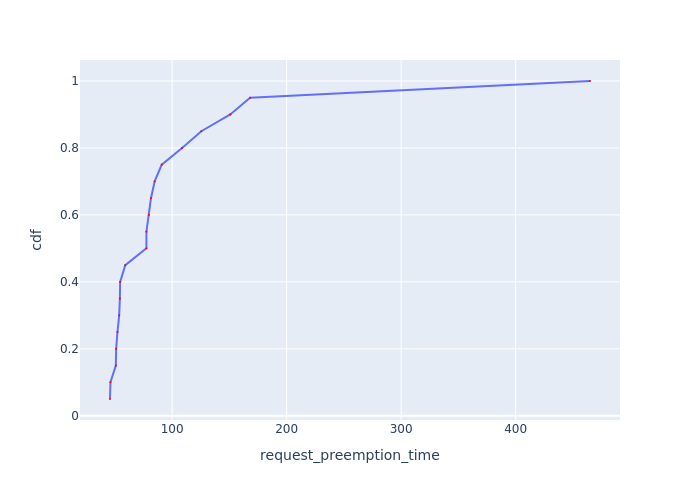

The table this chart was drawn from, first rows:
Request Id, request_preemption_time, cdf
0_17, 45.73, 0.05
0_13, 46.14, 0.1
0_5, 50.82, 0.15
0_16, 51.11, 0.2
0_1, 52.24, 0.25
0_8, 53.75, 0.3
0_12, 54.35, 0.35
0_9, 54.58, 0.4
0_3, 59.07, 0.45
0_2, 77.53, 0.5
0_4, 77.54, 0.55
0_10, 79.74, 0.6
0_6, 81.5, 0.65
0_18, 84.76, 0.7
0_19, 90.9, 0.75
0_0, 108.7, 0.8
0_14, 125.5, 0.85
0_11, 150.8, 0.9
0_15, 168.1, 0.95
0_7, 464.9, 1.0
